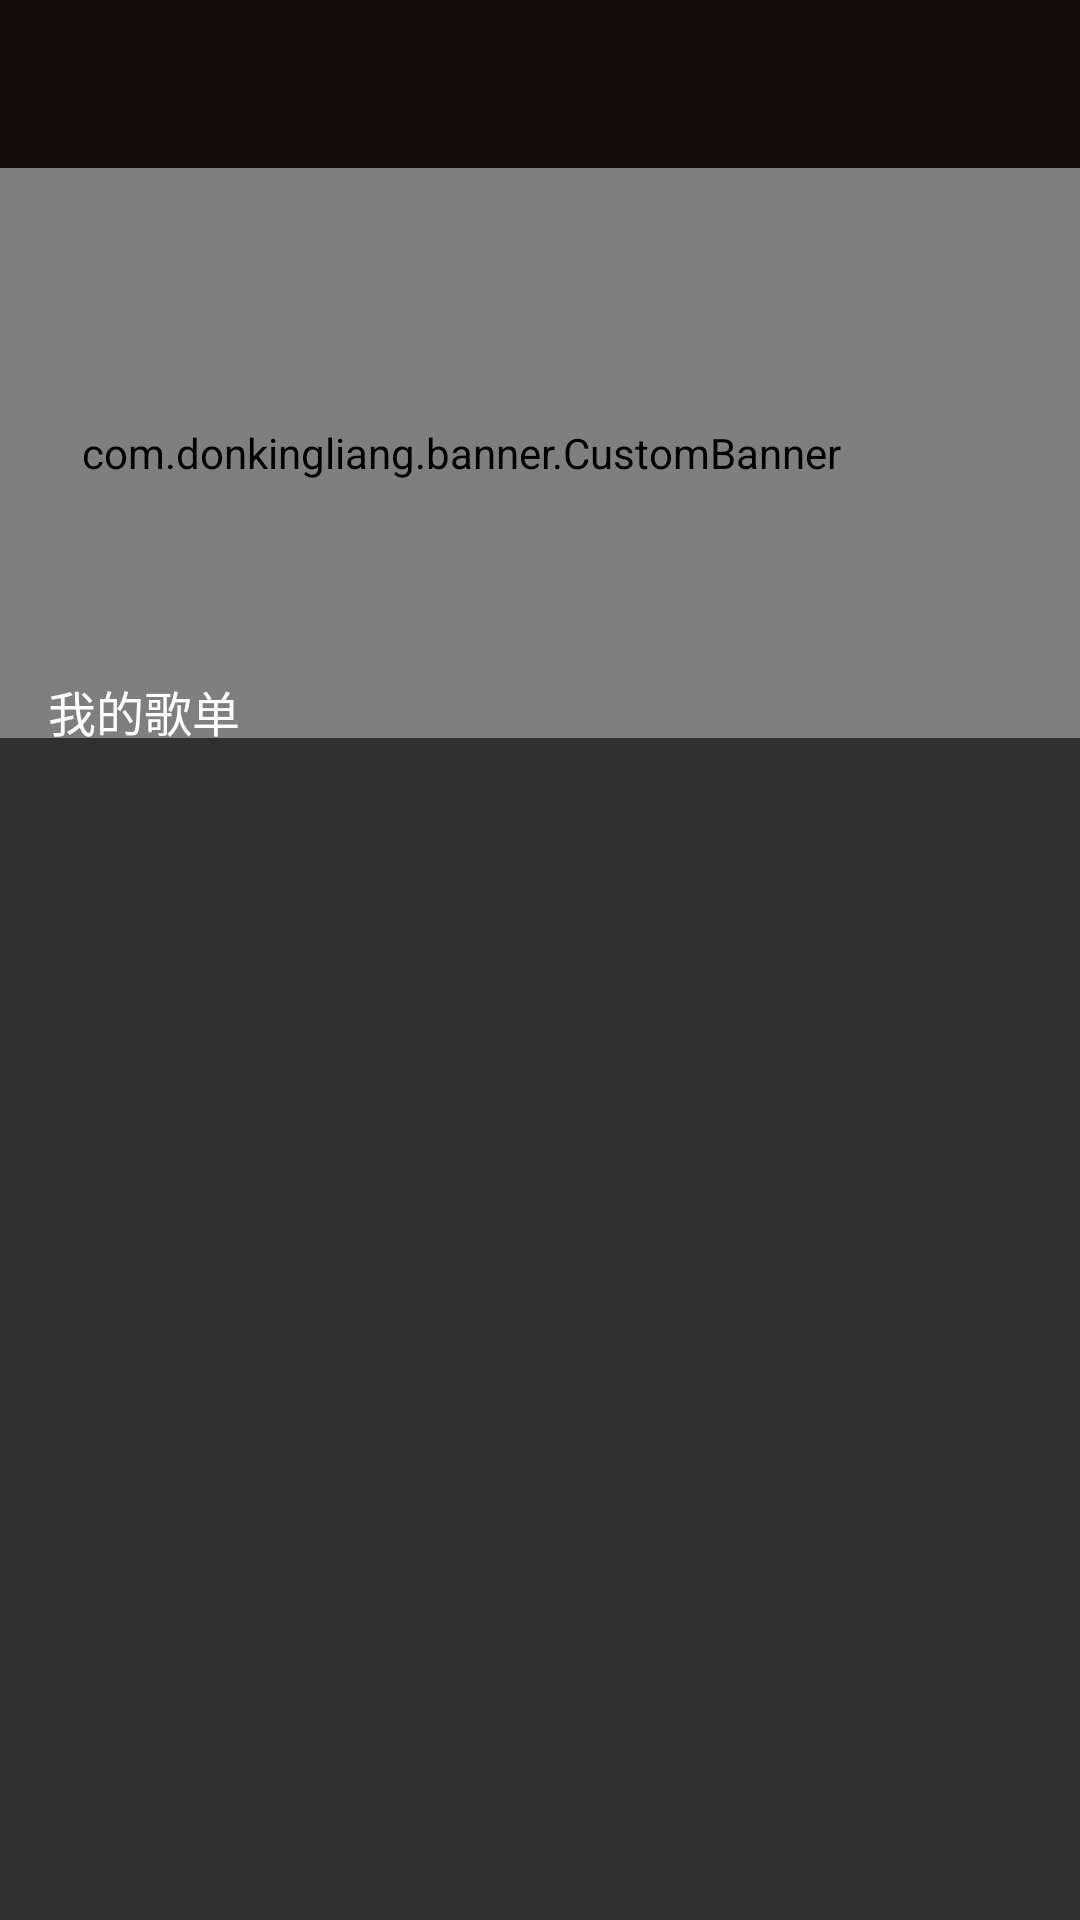

The Android layout XML behind this screen, and the referenced resources:
<!-- AndroidManifest.xml: activity theme AppTheme -->
<!-- res/layout/activity_main.xml -->
<android.support.v4.widget.DrawerLayout xmlns:android="http://schemas.android.com/apk/res/android"
    xmlns:app="http://schemas.android.com/apk/res-auto"
    xmlns:tools="http://schemas.android.com/tools"
    android:id="@+id/drawer_layout"
    android:layout_width="match_parent"
    android:layout_height="match_parent">
    
    <FrameLayout
        android:layout_width="match_parent"
        android:layout_height="match_parent">

        

        
        
        
        
        
        
        
        

        
        
        
        
        
        
        

        <android.support.constraint.ConstraintLayout
            android:layout_width="match_parent"
            android:layout_height="match_parent">

            <android.support.v7.widget.Toolbar
                android:id="@+id/toolbar"
                android:layout_width="match_parent"
                android:layout_height="?attr/actionBarSize"
                android:background="#130C0C"
                android:theme="@style/ThemeOverlay.AppCompat.Dark.ActionBar"
                app:layout_constraintBottom_toTopOf="@+id/banner"
                app:layout_constraintEnd_toEndOf="parent"
                app:layout_constraintStart_toStartOf="parent"
                app:layout_constraintTop_toTopOf="parent"
                app:popupTheme="@style/ThemeOverlay.AppCompat.Light"></android.support.v7.widget.Toolbar>

            <com.donkingliang.banner.CustomBanner
                android:id="@+id/banner"
                android:layout_width="413dp"
                android:layout_height="190dp"
                app:indicatorGravity="CENTER"
                app:indicatorInterval="5dp"
                app:indicatorSelectRes="@drawable/shape_point_select"
                app:indicatorStyle="ORDINARY"
                app:indicatorUnSelectRes="@drawable/shape_point_unselect"
                app:layout_constraintEnd_toEndOf="parent"
                app:layout_constraintHorizontal_bias="1.0"
                app:layout_constraintStart_toStartOf="parent"
                app:layout_constraintTop_toBottomOf="@+id/toolbar">

            </com.donkingliang.banner.CustomBanner>

            <RelativeLayout
                android:id="@+id/playlist"
                android:layout_width="match_parent"
                android:layout_height="wrap_content"
                android:layout_below="@id/music_image"
                android:gravity="center_vertical"
                android:padding="@dimen/activity_vertical_margin"
                android:transitionGroup="true"
                app:layout_constraintBottom_toTopOf="@+id/recycle_view"
                app:layout_constraintEnd_toEndOf="parent"
                app:layout_constraintHorizontal_bias="0.0"
                app:layout_constraintStart_toStartOf="parent"
                app:layout_constraintTop_toBottomOf="@+id/banner"
                tools:ignore="NotSibling,UnknownId">

                <TextView
                    android:id="@+id/name"
                    android:layout_width="wrap_content"
                    android:layout_height="wrap_content"
                    android:text="我的歌单"
                    android:textAppearance="@style/TextAppearance.AppCompat.Subhead" />

                <ImageView
                    android:id="@+id/options"
                    android:layout_width="@dimen/design_fab_size_mini"
                    android:layout_height="wrap_content"
                    android:layout_alignParentEnd="true"
                    android:layout_centerVertical="true"
                    android:background="?attr/selectableItemBackgroundBorderless"
                    android:clickable="true"
                    android:src="@drawable/ic_more_vert_white_24dp" />

            </RelativeLayout>

            <android.support.v7.widget.RecyclerView
                android:id="@+id/recycle_view"
                android:layout_width="408dp"
                android:layout_height="361dp"
                android:layout_below="@+id/playlist"
                android:layout_marginBottom="51dp"
                app:layoutManager="LinearLayoutManager"
                app:layout_constraintBottom_toBottomOf="parent"
                app:layout_constraintEnd_toEndOf="parent"
                app:layout_constraintHorizontal_bias="0.0"
                app:layout_constraintStart_toStartOf="parent"
                app:layout_constraintTop_toBottomOf="@+id/playlist" />
             tools:listitem="@layout/mainlist_item" />

        </android.support.constraint.ConstraintLayout>
    </FrameLayout>

    <android.support.design.widget.NavigationView
        android:id="@+id/navigation_view"
        android:layout_width="match_parent"
        android:layout_height="match_parent"
        android:layout_gravity="start"
        android:fitsSystemWindows="true"
        app:headerLayout="@layout/nav_header"
        app:menu="@menu/nav_menu"></android.support.design.widget.NavigationView>


</android.support.v4.widget.DrawerLayout>
<!-- res/layout/mainlist_item.xml (included above) -->
<?xml version="1.0" encoding="utf-8"?>
<FrameLayout xmlns:android="http://schemas.android.com/apk/res/android"
    xmlns:tools="http://schemas.android.com/tools"
    android:layout_width="match_parent"
    android:layout_height="wrap_content"
    android:foreground="?attr/selectableItemBackground"
    android:minHeight="?attr/listPreferredItemHeight"
    android:transitionGroup="true">

    <LinearLayout
        android:layout_width="match_parent"
        android:layout_height="wrap_content"
        android:layout_gravity="center_vertical"
        android:gravity="center_vertical"
        android:paddingEnd="@dimen/activity_horizontal_margin"
        android:paddingStart="@dimen/activity_horizontal_margin">

        <ImageView
            android:id="@+id/music_image"
            android:layout_width="@dimen/cover_size_mini"
            android:layout_height="@dimen/cover_size_mini"
            android:scaleType="centerCrop"
            tools:src="@drawable/collect" />

        <LinearLayout
            android:layout_width="0dp"
            android:layout_height="wrap_content"
            android:layout_marginStart="@dimen/inner_padding"
            android:layout_weight="1"
            android:orientation="vertical">

            <TextView
                android:id="@+id/music_name"
                android:layout_width="wrap_content"
                android:layout_height="wrap_content"
                android:singleLine="true"
                android:textAppearance="@style/TextAppearance.AppCompat.Title" />

            <TextView
                android:id="@+id/music_number"
                android:layout_width="wrap_content"
                android:layout_height="wrap_content"
                android:singleLine="true"
                android:textAppearance="@style/TextAppearance.AppCompat.Caption" />

        </LinearLayout>

    </LinearLayout>

</FrameLayout>
<!-- res/layout/nav_header.xml (included above) -->
<?xml version="1.0" encoding="utf-8"?>
<RelativeLayout xmlns:android="http://schemas.android.com/apk/res/android"

    xmlns:app="http://schemas.android.com/apk/res-auto"
    android:layout_width="match_parent"
    android:layout_height="180dp"
    android:background="@drawable/album_default"
    android:padding="10dp">

</RelativeLayout>
<!-- resources referenced by this layout -->
<resources>
  <dimen name="activity_horizontal_margin">16dp</dimen>
  <dimen name="activity_vertical_margin">16dp</dimen>
  <dimen name="cover_size_mini">40dp</dimen>
  <dimen name="inner_padding">8dp</dimen>
  <!-- drawable aaa: jpg bitmap (drawable-xxhdpi, 135055 bytes) -->
  <!-- drawable collect: png bitmap (drawable-xxhdpi, 3447 bytes) -->
  <!-- drawable shape_point_select (drawable-xxhdpi) -->
  <?xml version="1.0" encoding="utf-8"?>
  <shape xmlns:android="http://schemas.android.com/apk/res/android"
      android:shape="oval"
      android:useLevel="false">
  
      <solid android:color="#fb435b" />
      <size
          android:width="5dp"
          android:height="5dp" />
  </shape>
  <style name="AppTheme" parent="Theme.AppCompat.NoActionBar">
          
          <item name="colorPrimary">@color/colorPrimary</item>
          <item name="colorPrimaryDark">@color/colorPrimaryDark</item>
          <item name="colorAccent">@color/colorAccent</item>
          
          <item name="android:windowTranslucentStatus">false</item>
      </style>
  <color name="colorPrimary">#9E9E9E</color>
  <color name="colorPrimaryDark">#616161</color>
  <color name="colorAccent">#FD4848</color>
</resources>
